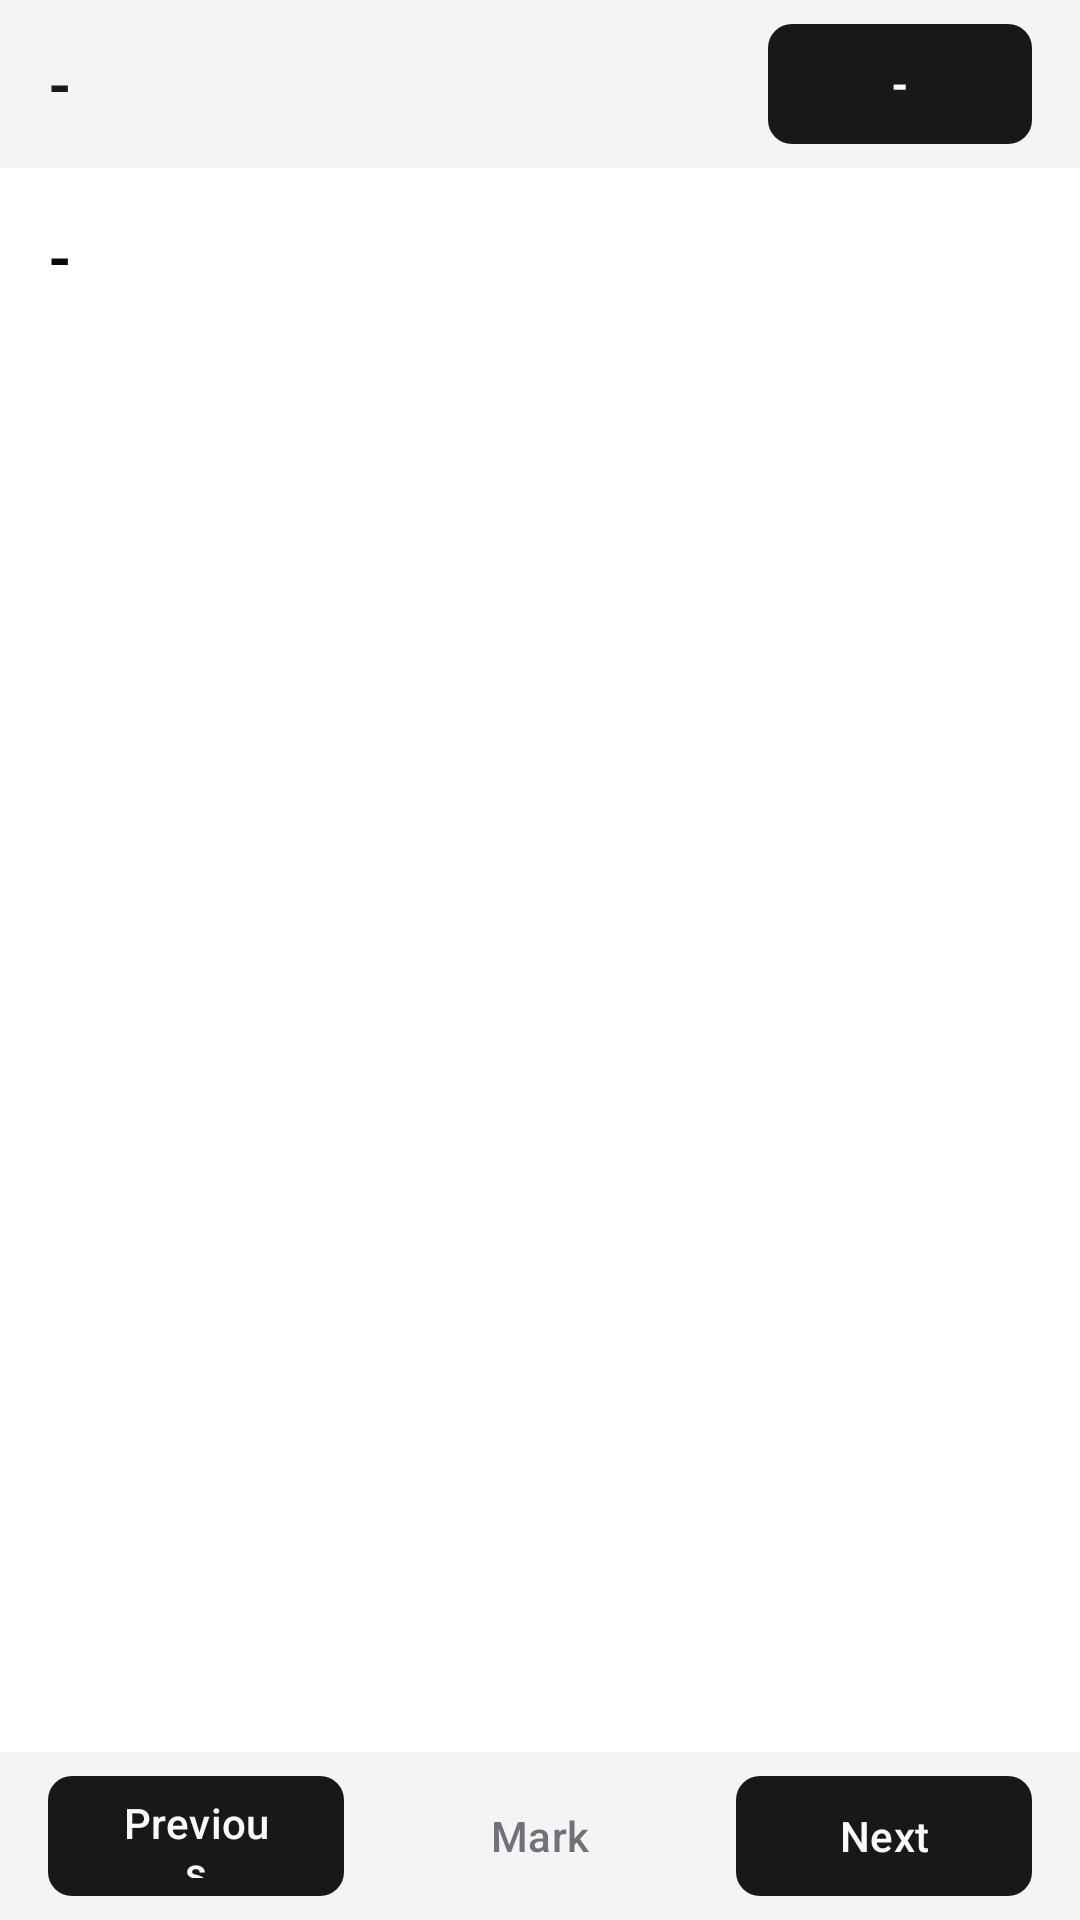

Write the Android layout XML for this screen, with the resource values it uses.
<!-- AndroidManifest.xml: application theme Theme.FinalMobile2025 -->
<!-- res/layout/activity_test_start.xml -->
<?xml version="1.0" encoding="utf-8"?>
<LinearLayout xmlns:android="http://schemas.android.com/apk/res/android"
    xmlns:app="http://schemas.android.com/apk/res-auto"
    xmlns:tools="http://schemas.android.com/tools"
    android:layout_width="match_parent"
    android:layout_height="match_parent"
    android:background="?attr/colorSurface"
    android:orientation="vertical">

    
    <LinearLayout
        android:layout_width="match_parent"
        android:layout_height="56dp"
        android:background="?attr/colorSurfaceVariant"
        android:gravity="center_vertical"
        android:orientation="horizontal"
        android:paddingStart="16dp"
        android:paddingEnd="16dp">

                
        <TextView
            android:id="@+id/tv_username"
            android:layout_width="0dp"
            android:layout_height="wrap_content"
            android:layout_weight="1"
            android:text="@string/dash"
            android:textColor="?attr/colorPrimary"
            android:textSize="20sp"
            android:textStyle="bold" />        
                
        <com.google.android.material.button.MaterialButton
            android:id="@+id/tv_timer"
            android:layout_width="wrap_content"
            android:layout_height="wrap_content"
            android:text="@string/dash"
            android:textColor="?attr/colorOnPrimary"
            android:textSize="14sp"
            android:textStyle="bold"
            android:textAllCaps="false"
            android:clickable="false"
            android:focusable="false"
            app:backgroundTint="?attr/colorPrimary"
            app:cornerRadius="8dp"
            style="@style/Widget.Material3.Button" />    </LinearLayout>

    
    <LinearLayout
        android:layout_width="match_parent"
        android:layout_height="0dp"
        android:layout_weight="1"
        android:orientation="vertical">

                    
        <TextView
            android:id="@+id/tv_test_title"
            android:layout_width="match_parent"
            android:layout_height="wrap_content"
            android:layout_marginStart="16dp"
            android:layout_marginTop="16dp"
            android:layout_marginEnd="16dp"
            android:layout_marginBottom="8dp"
            android:text="@string/dash"
            android:textColor="?attr/colorOnSurface"
            android:textSize="20sp"
            android:textStyle="bold" />

        
        <FrameLayout
            android:id="@+id/fragment_container"
            android:layout_width="match_parent"
            android:layout_height="0dp"
            android:layout_weight="1" />

    </LinearLayout>

    
    <LinearLayout
        android:layout_width="match_parent"
        android:layout_height="56dp"
        android:background="?attr/colorSurfaceVariant"
        android:gravity="center"
        android:orientation="horizontal"
        android:paddingStart="16dp"
        android:paddingEnd="16dp">

        
        <com.google.android.material.button.MaterialButton
            android:id="@+id/btn_previous"
            android:layout_width="0dp"
            android:layout_height="48dp"
            android:layout_marginEnd="8dp"
            android:layout_weight="1"
            android:text="@string/previous"
            android:textAllCaps="false"
            android:textColor="?attr/colorOnPrimary"
            android:textSize="14sp"
            app:backgroundTint="?attr/colorPrimary"
            app:cornerRadius="8dp" />

        
        <com.google.android.material.button.MaterialButton
            android:id="@+id/btn_mark"
            android:layout_width="0dp"
            android:layout_height="48dp"
            android:layout_marginStart="8dp"
            android:layout_marginEnd="8dp"
            android:layout_weight="1"
            android:text="@string/mark"
            android:textAllCaps="false"
            android:textColor="?attr/colorOnSurfaceVariant"
            android:textSize="14sp"
            style="@style/Widget.Material3.Button.TextButton"
            app:cornerRadius="8dp" />
        
        <com.google.android.material.button.MaterialButton
            android:id="@+id/btn_next"
            android:layout_width="0dp"
            android:layout_height="48dp"
            android:layout_marginStart="8dp"
            android:layout_weight="1"
            android:text="@string/next"
            android:textAllCaps="false"
            android:textColor="?attr/colorOnPrimary"
            android:textSize="14sp"
            app:backgroundTint="?attr/colorPrimary"
            app:cornerRadius="8dp" />

    </LinearLayout>

</LinearLayout>
<!-- resources referenced by this layout -->
<resources>
  <string name="dash">-</string>
  <string name="mark">Mark</string>
  <string name="next">Next</string>
  <string name="previous">Previous</string>
  <style name="Theme.FinalMobile2025" parent="Base.Theme.FinalMobile2025" />
  <style name="Base.Theme.FinalMobile2025" parent="Theme.Material3.Light.NoActionBar">
          
          <item name="colorPrimary">@color/primary</item>
          <item name="colorOnPrimary">@color/primary_foreground</item>
          <item name="colorPrimaryContainer">@color/secondary</item>
          <item name="colorOnPrimaryContainer">@color/secondary_foreground</item>
          
          
          <item name="colorSurface">@color/card</item>
          <item name="colorOnSurface">@color/card_foreground</item>
          <item name="colorSurfaceVariant">@color/muted</item>
          <item name="colorOnSurfaceVariant">@color/muted_foreground</item>
          
          
          <item name="android:colorBackground">@color/background</item>
          <item name="colorOnBackground">@color/foreground</item>
          
          
          <item name="colorSecondary">@color/accent</item>
          <item name="colorOnSecondary">@color/accent_foreground</item>
          <item name="colorSecondaryContainer">@color/muted</item>
          <item name="colorOnSecondaryContainer">@color/muted_foreground</item>
          
          
          <item name="colorError">@color/destructive</item>
          <item name="colorOnError">@color/destructive_foreground</item>
          
          
          <item name="colorOutline">@color/border</item>
          <item name="colorOutlineVariant">@color/ring</item>
          
          
          <item name="android:statusBarColor">@color/background</item>
          <item name="android:windowLightStatusBar">true</item>
      </style>
  <color name="primary">#18181B</color>
  <color name="primary_foreground">#FAFAFA</color>
  <color name="secondary">#F4F4F5</color>
  <color name="secondary_foreground">#18181B</color>
  <color name="card">#FFFFFF</color>
  <color name="card_foreground">#09090B</color>
  <color name="muted">#F4F4F5</color>
  <color name="muted_foreground">#71717A</color>
  <color name="background">#FFFFFF</color>
  <color name="foreground">#09090B</color>
  <color name="accent">#F4F4F5</color>
  <color name="accent_foreground">#18181B</color>
  <color name="destructive">#EF4444</color>
  <color name="destructive_foreground">#FAFAFA</color>
  <color name="border">#E4E4E7</color>
  <color name="ring">#18181B</color>
</resources>
